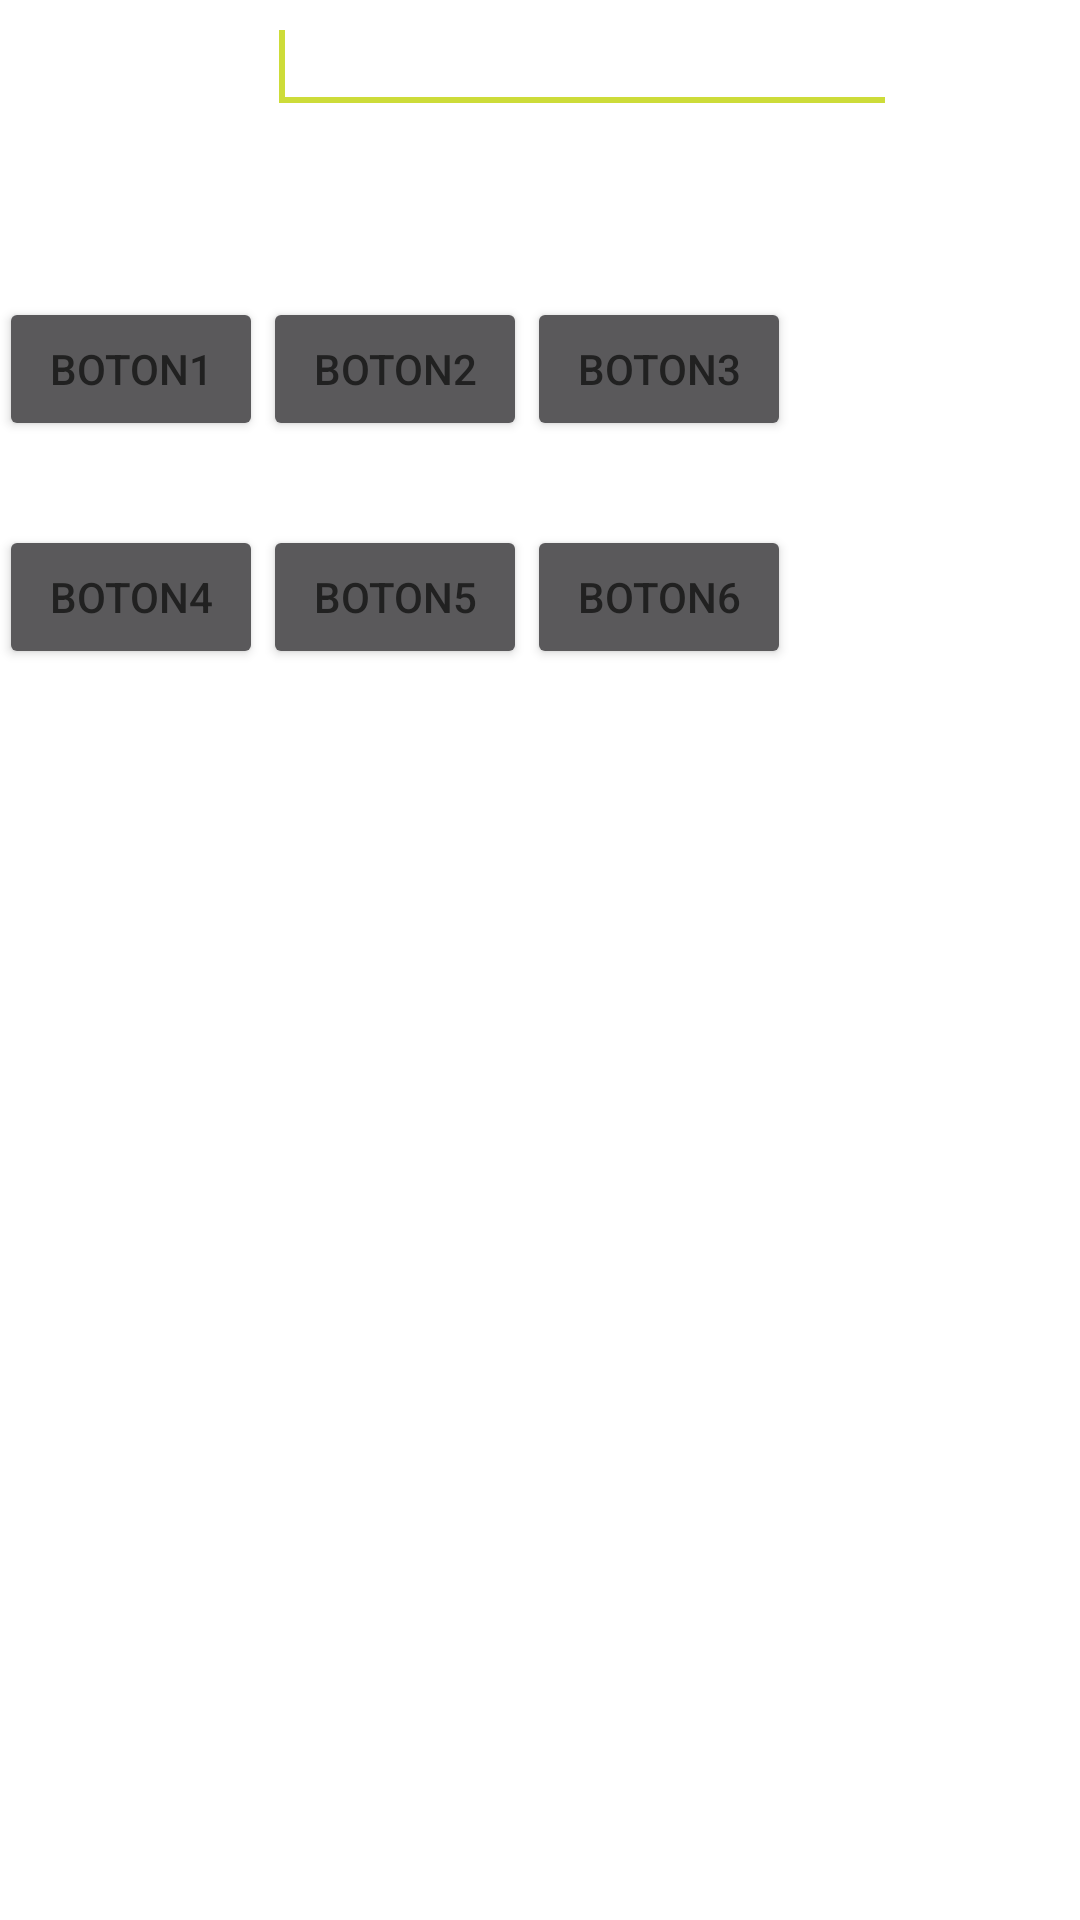

Here is an Android app screen rendered from its layout file. Give the layout XML and the strings, colors and styles it references.
<!-- AndroidManifest.xml: application theme AppTheme -->
<!-- res/layout/activity_reserva_actividad_insertar.xml -->
<?xml version="1.0"?>
<LinearLayout
    xmlns:android="http://schemas.android.com/apk/res/android"
    xmlns:tools="http://schemas.android.com/tools"
    android:id="@+id/LinearLayout1"
    android:layout_width="match_parent"
    android:layout_height="match_parent"
    android:orientation="vertical"
    android:paddingBottom="@dimen/activity_vertical_margin"
    android:paddingLeft="@dimen/activity_horizontal_margin"
    android:paddingRight="@dimen/activity_horizontal_margin"
    android:paddingTop="@dimen/activity_vertical_margin"
    tools:context=".IngresarNotaActivity">
    <TableLayout
        android:layout_width="match_parent"
        android:layout_height="wrap_content">
        <TableRow
            android:id="@+id/tableRow1"
            android:layout_width="wrap_content"
            android:layout_height="wrap_content">
            <TextView
                android:id="@+id/TextView03"
                android:layout_width="wrap_content"
                android:layout_height="wrap_content"
                android:text="@string/ID_RECURSO" />
            <EditText
                android:id="@+id/editText_notaCarnet"
                android:layout_width="wrap_content"
                android:layout_height="wrap_content"
                android:ems="10">
                <requestFocus />
            </EditText>
        </TableRow>
        <TableRow
            android:id="@+id/tableRow2"
            android:layout_width="wrap_content"
            android:layout_height="wrap_content">
            <TextView
                android:id="@+id/TextView02"
                android:layout_width="wrap_content"
                android:layout_height="wrap_content"
                android:text="@string/ID_ACTIVIDAD" />
            <EditText
                android:id="@+id/editText_notaMateria"
                android:layout_width="wrap_content"
                android:layout_height="wrap_content"
                android:ems="10" />
        </TableRow>


</TableLayout>
<TextView
android:id="@+id/textView"
android:layout_width="330dp"
android:layout_height="wrap_content"
android:text="@string/Texto1"
android:textAlignment="center"
android:textIsSelectable="false"
android:textSize="12dp"
android:textStyle="bold" />
<LinearLayout
android:layout_width="294dp"
android:layout_height="wrap_content"
android:orientation="horizontal">
<Button
    android:id="@+id/button1"
    android:layout_width="wrap_content"
    android:layout_height="wrap_content"
    android:onClick="insertarNota"
    android:text="@string/Boton1" />
<Button
    android:id="@+id/button2"
    android:layout_width="wrap_content"
    android:layout_height="wrap_content"
    android:onClick="insertarNota"
    android:text="@string/Boton2" />
<Button
    android:id="@+id/button3"
    android:layout_width="wrap_content"
    android:layout_height="wrap_content"
    android:onClick="insertarNota"
    android:text="@string/Boton3" />
</LinearLayout>
<TextView
android:id="@+id/textView2"
android:layout_width="330dp"
android:layout_height="28dp"
android:text="@string/Texto2"
android:textAlignment="center"
android:textSize="12dp"
android:textStyle="bold" />
<LinearLayout
android:layout_width="294dp"
android:layout_height="wrap_content"
android:orientation="horizontal">
<Button
    android:id="@+id/button4"
    android:layout_width="wrap_content"
    android:layout_height="wrap_content"
    android:onClick="insertarNota"
    android:text="@string/Boton4" />
<Button
    android:id="@+id/button5"
    android:layout_width="wrap_content"
    android:layout_height="wrap_content"
android:onClick="insertarNota"
android:text="@string/Boton5" />
<Button
    android:id="@+id/button6"
    android:layout_width="wrap_content"
    android:layout_height="wrap_content"
    android:onClick="insertarNota"
    android:text="@string/Boton6" />
</LinearLayout>
    </LinearLayout>
<!-- resources referenced by this layout -->
<resources>
  <string name="Boton1">Boton1</string>
  <string name="Boton2">Boton2</string>
  <string name="Boton3">Boton3</string>
  <string name="Boton4">Boton4</string>
  <string name="Boton5">Boton5</string>
  <string name="Boton6">Boton6</string>
  <string name="ID_ACTIVIDAD">ID_ACTIVIDAD</string>
  <string name="ID_RECURSO">ID_RECURSO</string>
  <string name="Texto1">Texto1</string>
  <string name="Texto2">Texto2</string>
  <style name="AppTheme" parent="Theme.AppCompat.NoActionBar">
          
          <item name="colorPrimary">@color/colorAccent</item>
          <item name="colorPrimaryDark">@color/myPrimaryDarkColor</item>
          <item name="colorAccent">@color/myAccentColor</item>
          <item name="android:textColorPrimary">@color/myTextPrimaryColor</item>
          <item name="drawerArrowStyle">@style/DrawerArrowStyle</item>
  
  
          <item name="android:windowBackground">@color/myWindowBackground</item>
      </style>
  <color name="colorAccent">#00BCD4</color>
  <color name="myPrimaryDarkColor">#0097A7</color>
  <color name="myAccentColor">#CDDC39</color>
  <color name="myTextPrimaryColor">#212121</color>
  <style name="DrawerArrowStyle" parent="Widget.AppCompat.DrawerArrowToggle">
          <item name="spinBars">true</item>
          <item name="color">@android:color/white</item>
      </style>
  <color name="myWindowBackground">#FFFFFF</color>
</resources>
